Image classification data set "200" (internet-of-production/microstructure-deep-generative-models on GitHub). Class labels (9): fine grain 0, fine grain 1, fine grain 2, middle grain 3, middle grain 4, middle grain 5, coarse grain 6, coarse grain 7, coarse grain 8.

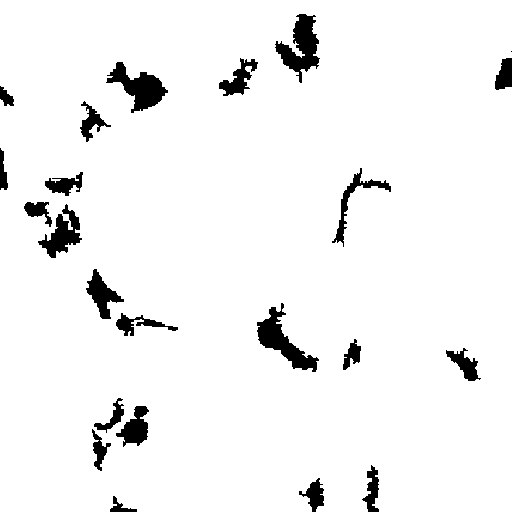
Label: coarse grain 8

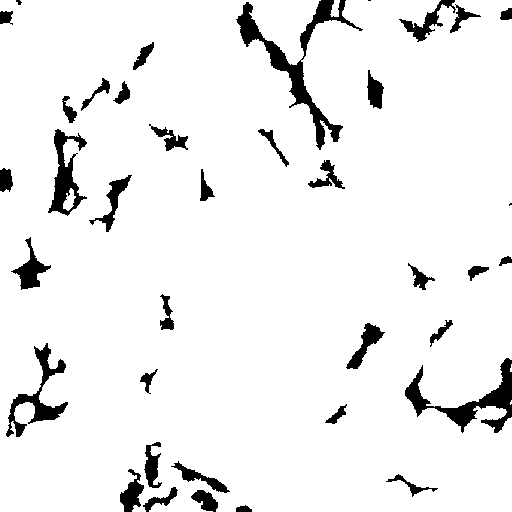
Label: middle grain 5

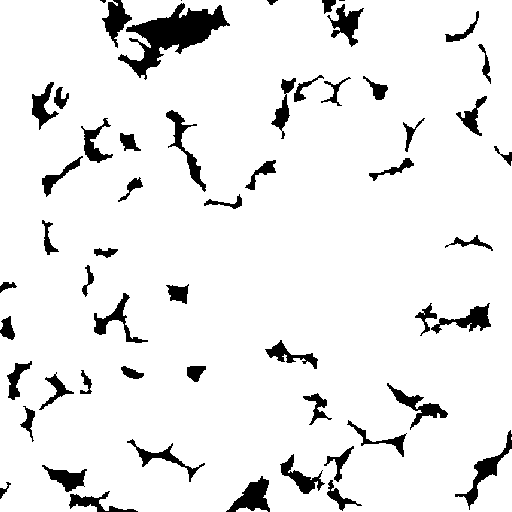
Label: fine grain 1

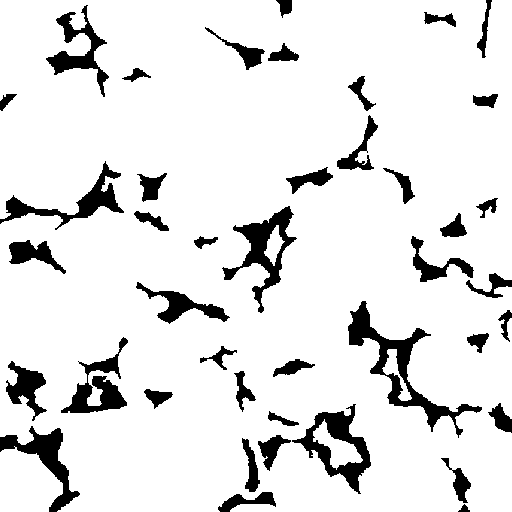
Label: middle grain 3

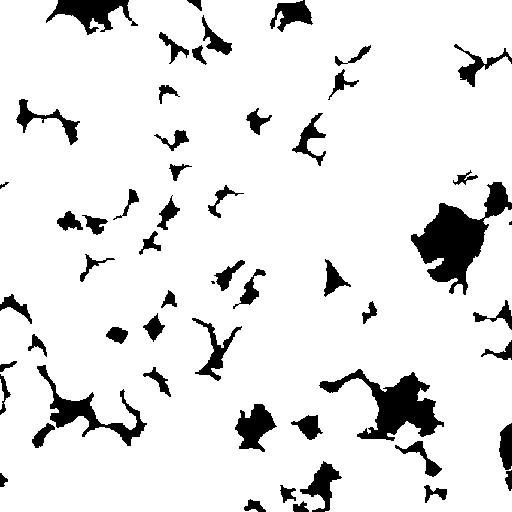
Label: fine grain 0

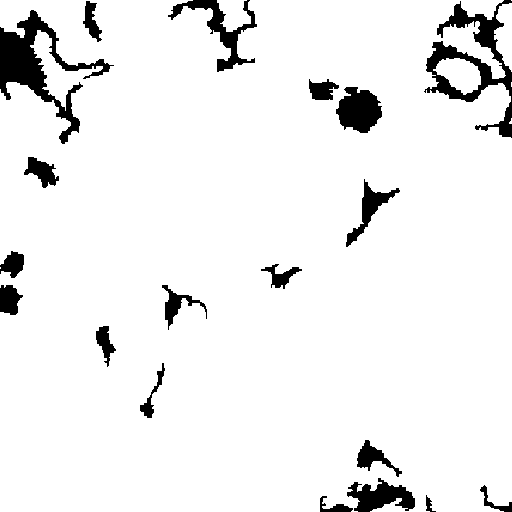
Label: coarse grain 7
